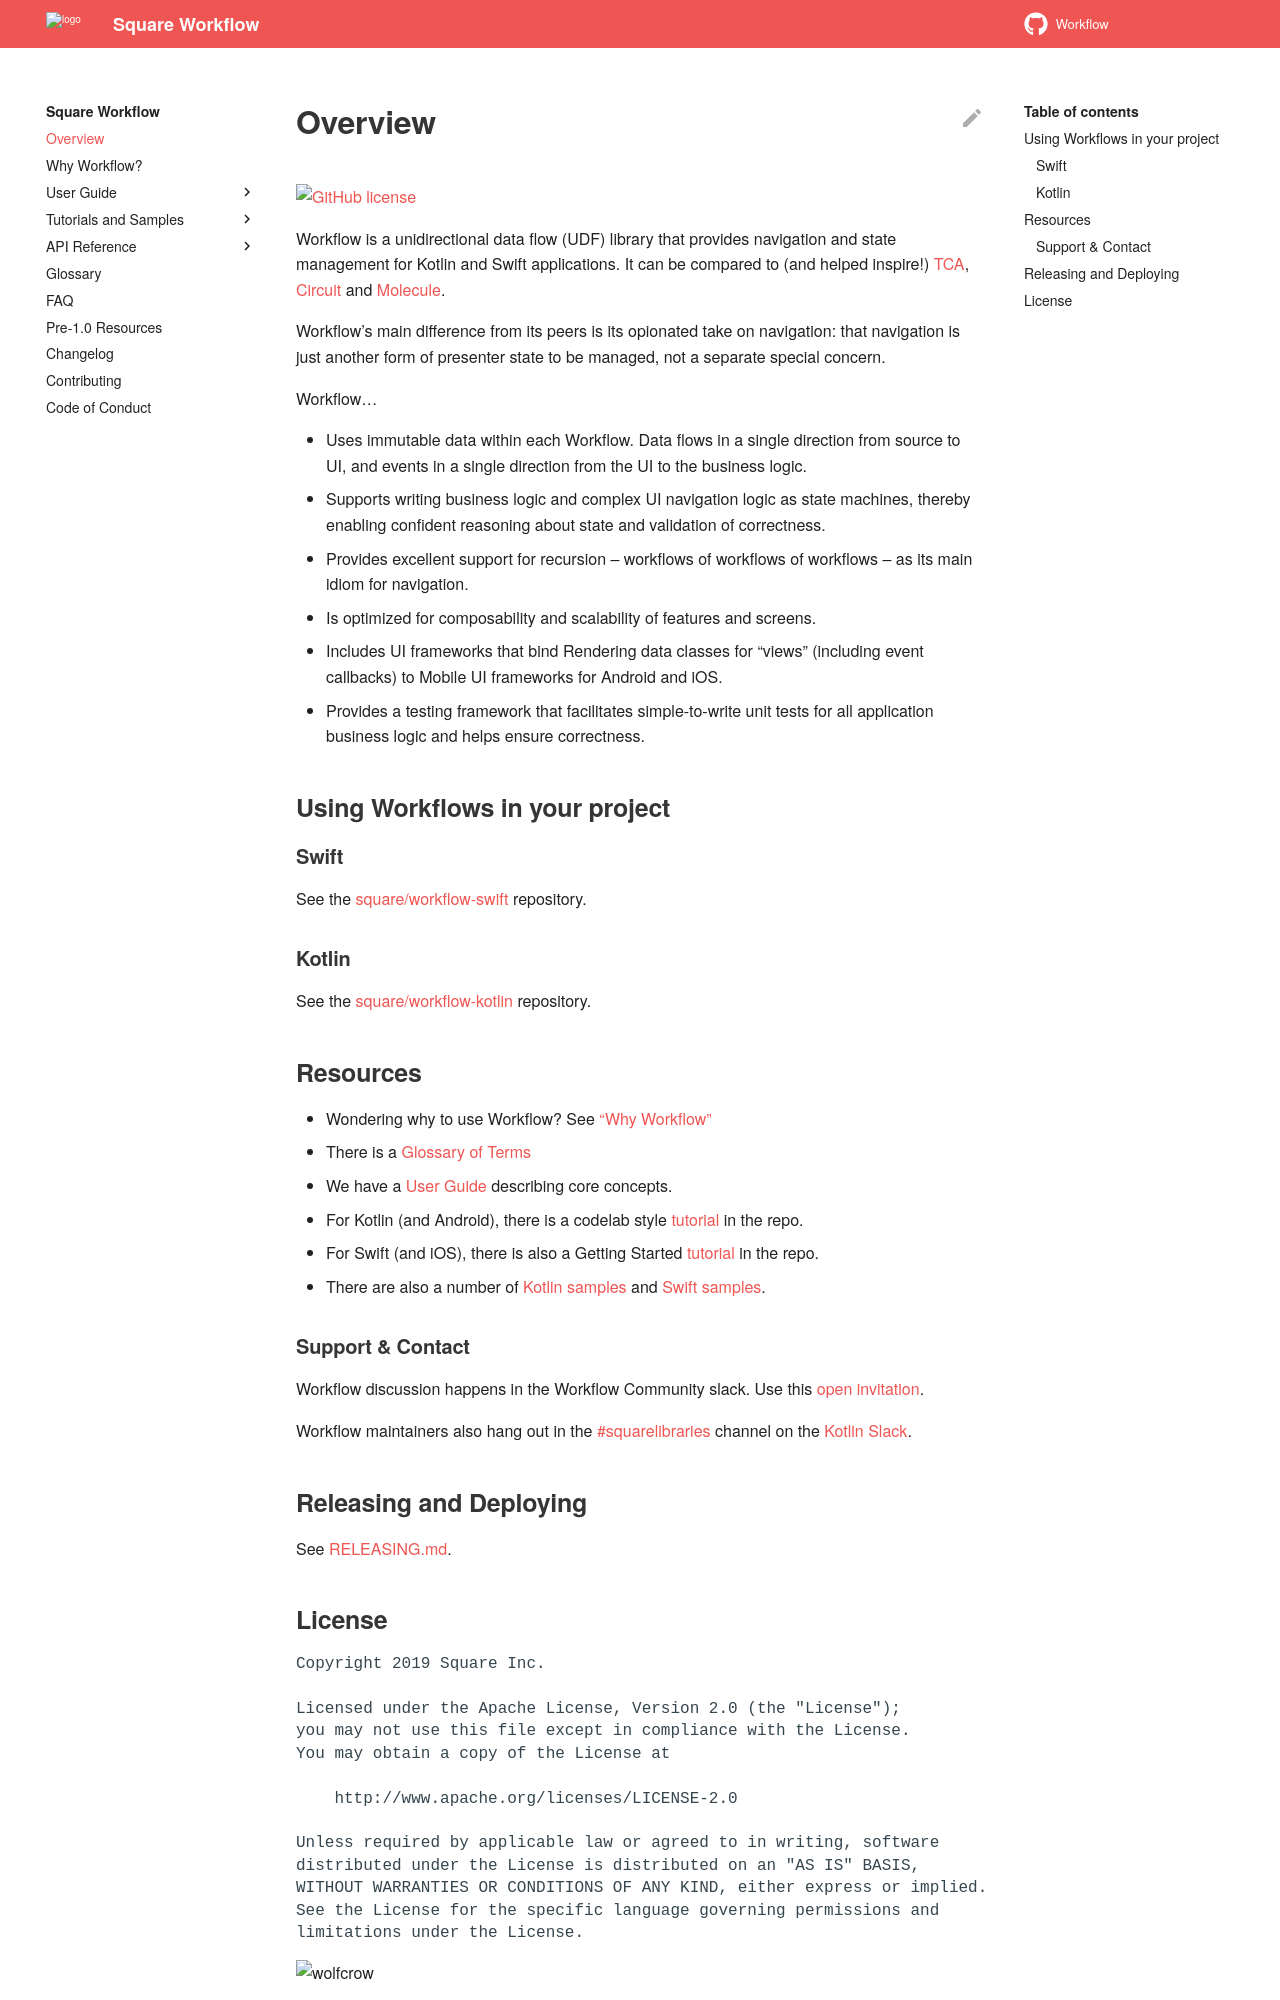

repository: square/workflow · page: index.html · generator: mkdocs

# Overview

[![GitHub license](https://img.shields.io/badge/license-Apache%20License%202.0-blue.svg?style=flat)](https://www.apache.org/licenses/LICENSE-2.0)

Workflow is a unidirectional data flow (UDF) library that
provides navigation and state management for Kotlin and Swift applications.
It can be compared to (and helped inspire!)
[TCA](https://github.com/pointfreeco/swift-composable-architecture),
[Circuit](https://github.com/slackhq/circuit)
and [Molecule](https://github.com/cashapp/molecule).

Workflow's main difference from its peers is its opionated take on navigation:
that navigation is just another form of presenter state to be managed,
not a separate special concern.

Workflow…

* Uses immutable data within each Workflow.
  Data flows in a single direction from source to UI, and events in a single direction
  from the UI to the business logic.
* Supports writing business logic and complex UI navigation logic as
  state machines, thereby enabling confident reasoning about state and validation of
  correctness.
* Provides excellent support for recursion -- workflows of workflows of workflows --
  as its main idiom for navigation.
* Is optimized for composability and scalability of features and screens.
* Includes UI frameworks that bind Rendering data classes for “views”
  (including event callbacks) to Mobile UI frameworks for Android and iOS.
* Provides a testing framework that facilitates simple-to-write unit
  tests for all application business logic and helps ensure correctness.

## Using Workflows in your project

### Swift

See the [square/workflow-swift](https://github.com/square/workflow-swift) repository.

### Kotlin

See the [square/workflow-kotlin](https://github.com/square/workflow-kotlin) repository.

## Resources

* Wondering why to use Workflow? See
  ["Why Workflow"](https://square.github.io/workflow/userguide/whyworkflow/)
* There is a [Glossary of Terms](https://square.github.io/workflow/glossary/)
* We have a [User Guide](https://square.github.io/workflow/userguide/concepts/)
  describing core concepts.
* For Kotlin (and Android), there is a codelab style
  [tutorial](https://github.com/square/workflow-kotlin/tree/main/samples/tutorial) in the repo.
* For Swift (and iOS), there is also a Getting Started
  [tutorial](https://github.com/square/workflow-swift/tree/main/Samples/Tutorial) in the repo.
* There are also a number of
  [Kotlin samples](https://github.com/square/workflow-kotlin/tree/main/samples)
  and [Swift samples](https://github.com/square/workflow-swift/tree/main/Samples).

### Support & Contact

Workflow discussion happens in the Workflow Community slack. Use this [open invitation](https://join.slack.com/t/workflow-community/shared_invite/zt-a2wc0ddx-4bvc1royeZ7yjGqEkW1CsQ).

Workflow maintainers also hang out in the [#squarelibraries](https://kotlinlang.slack.com/messages/C5HT9AL7Q)
channel on the [Kotlin Slack](https://surveys.jetbrains.com/s3/kotlin-slack-sign-up?_ga=2.93235285.916482233.1570572671-654176432.1527183673).

## Releasing and Deploying

See [RELEASING.md](RELEASING.md).
